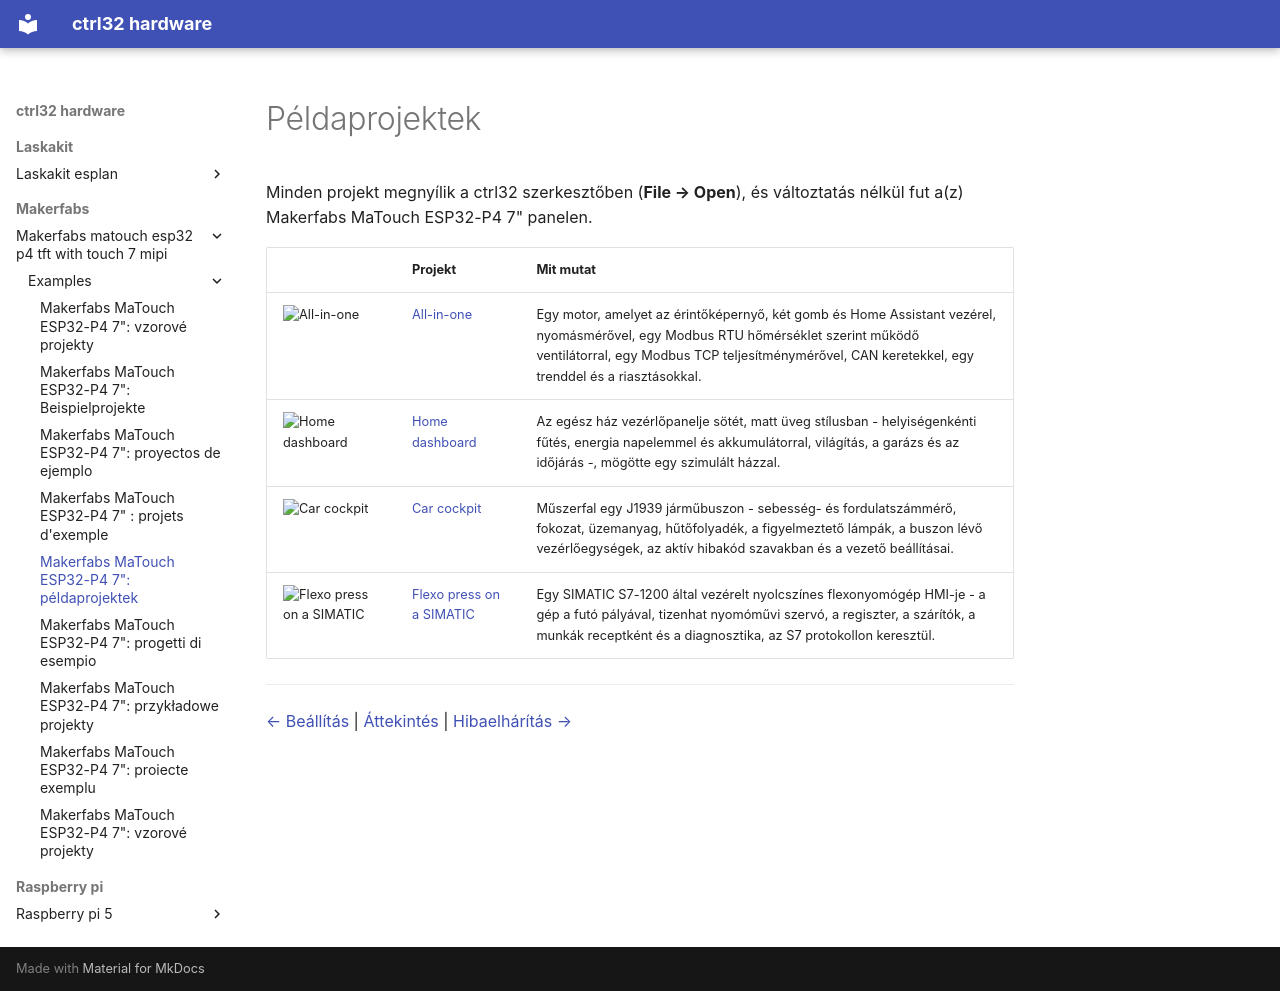

repository: ctrl32/hardware · page: makerfabs/makerfabs-matouch-esp32-p4-tft-with-touch-7-mipi/examples/README.hu/index.html · generator: mkdocs

---
title: 'Makerfabs MaTouch ESP32-P4 7": példaprojektek'
slug: examples
sidebar_position: 50
image: all-in-one/img/screen.png
image_alt: A(z) Makerfabs MaTouch ESP32-P4 7" all-in-one példájának kezelőoldala
tags:
- esp32-p4
- display
- touch
- hmi
- ethernet
- makerfabs
- examples
---

# Példaprojektek

Minden projekt megnyílik a ctrl32 szerkesztőben (**File → Open**), és változtatás nélkül fut a(z) Makerfabs MaTouch ESP32-P4 7" panelen.

| | Projekt | Mit mutat |
|---|---|---|
| ![All-in-one](all-in-one/img/screen.png) | [All-in-one](all-in-one/README.hu.md) | Egy motor, amelyet az érintőképernyő, két gomb és Home Assistant vezérel, nyomásmérővel, egy Modbus RTU hőmérséklet szerint működő ventilátorral, egy Modbus TCP teljesítménymérővel, CAN keretekkel, egy trenddel és a riasztásokkal. |
| ![Home dashboard](home-dashboard/img/screen.jpg) | [Home dashboard](home-dashboard/README.hu.md) | Az egész ház vezérlőpanelje sötét, matt üveg stílusban - helyiségenkénti fűtés, energia napelemmel és akkumulátorral, világítás, a garázs és az időjárás -, mögötte egy szimulált házzal. |
| ![Car cockpit](car-cockpit/img/screen.png) | [Car cockpit](car-cockpit/README.hu.md) | Műszerfal egy J1939 járműbuszon - sebesség- és fordulatszámmérő, fokozat, üzemanyag, hűtőfolyadék, a figyelmeztető lámpák, a buszon lévő vezérlőegységek, az aktív hibakód szavakban és a vezető beállításai. |
| ![Flexo press on a SIMATIC](flexo-press-simatic/img/screen.png) | [Flexo press on a SIMATIC](flexo-press-simatic/README.hu.md) | Egy SIMATIC S7-1200 által vezérelt nyolcszínes flexonyomógép HMI-je - a gép a futó pályával, tizenhat nyomóművi szervó, a regiszter, a szárítók, a munkák receptként és a diagnosztika, az S7 protokollon keresztül. |

---

[← Beállítás](../configure.hu.md) | [Áttekintés](../README.hu.md) | [Hibaelhárítás →](../troubleshooting.hu.md)
